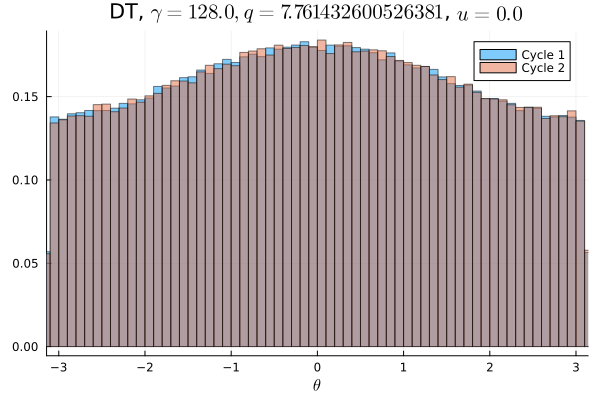

Values plotted in this chart, from the file beside it:
Cycle 1, Cycle 2
0.008747, 0.008622
0.008428, 0.008247
0.008881, 0.008409
0.008275, 0.008759
0.008891, 0.008769
0.008766, 0.008519
0.008937, 0.008672
0.008934, 0.008766
0.008775, 0.00885
0.00905, 0.009075
0.009009, 0.009069
0.008634, 0.009175
0.009153, 0.008734
0.008972, 0.0088
0.009225, 0.009297
0.009222, 0.009294
0.009066, 0.009159
0.009466, 0.009288
0.009187, 0.009588
0.009541, 0.009347
0.009894, 0.009569
0.009778, 0.009784
0.009656, 0.009816
0.009994, 0.009994
0.009853, 0.0098
0.0102, 0.01024
0.0102, 0.01006
0.0101, 0.0101
0.01042, 0.01036
0.01045, 0.01043
0.01017, 0.01063
0.01075, 0.01062
0.01041, 0.01039
0.01111, 0.0106
0.01065, 0.01068
0.01101, 0.01088
0.01068, 0.01105
0.01094, 0.01103
0.01121, 0.01117
0.01096, 0.01125
0.01095, 0.01117
0.01132, 0.01082
0.0113, 0.01137
0.01124, 0.01134
0.01127, 0.01115
0.01137, 0.01139
0.01144, 0.01125
0.01139, 0.0113
0.01165, 0.01125
0.01105, 0.01141
0.01113, 0.01148
0.01128, 0.01143
0.01145, 0.01112
0.01137, 0.01138
0.01116, 0.01122
0.0114, 0.01158
0.0112, 0.01123
0.01137, 0.01103
0.01136, 0.01101
0.01103, 0.01133
... 40 more rows
